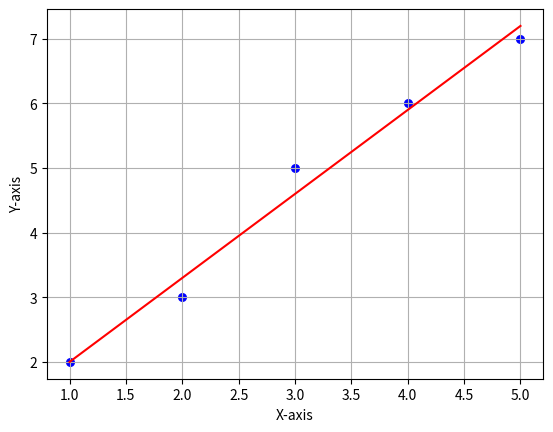

Write the Python code that produced this figure.
import numpy as np
import matplotlib.pyplot as plt

def estimate_coef(x, y):
    # number of observations/points
    n = np.size(x)

    # mean of x and y vector
    mean_x, mean_y = np.mean(x), np.mean(y)

    # calculating cross-deviation and deviation about x
    cross_deviation = np.sum(y * x) - n * mean_y * mean_x
    deviation_x = np.sum(x * x) - n * mean_x * mean_x

    # calculating regression coefficients
    b = cross_deviation / deviation_x
    a = mean_y - b * mean_x

    return a, b

def plot_regression_line(x, y, b):
    # plotting the actual points as scatter plot
    plt.scatter(x, y, color='b', marker='o', s=30)

    # predicted response vector
    y_pred = b[0] + b[1] * x

    # plotting the regression line
    plt.plot(x, y_pred, color='r')

    # adding labels
    plt.xlabel('X-axis')
    plt.ylabel('Y-axis')

    # showing grid
    plt.grid(True)

    # showing plot
    plt.show()

def main():
    # observations
    x = np.array([1, 2, 3, 4, 5])
    y = np.array([2, 3, 5, 6, 7])

    # estimating coefficients
    a, b = estimate_coef(x, y)
    print("Estimated coefficients:\nIntercept:", a, "\nSlope:", b)

    # plotting regression line
    plot_regression_line(x, y, (a, b))

if __name__ == "__main__":
    main()
